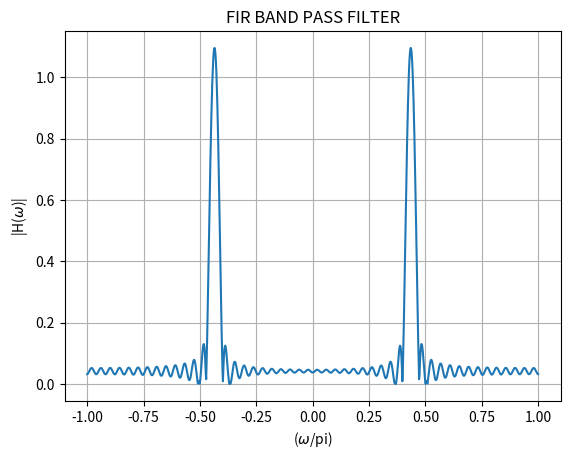

Generate this figure with matplotlib:
import numpy as np
import matplotlib.pyplot as plt

# Define the piecewise function h_BP(n)
def h_BP(n):
    if n == 0:
        return 0.025 / np.pi
    elif -48 <= n <= 48:
        return (2 * np.cos(0.435 * n * np.pi) * np.sin(0.025 * n * np.pi)) / (n * np.pi)
    else:
        return 0

# Generate values for n
n_values = np.arange(-480, 491)

# Calculate h_BP values for each n
h_values = np.array([h_BP(n) for n in n_values])

# Calculate the DTFT using numpy's FFT
H_freq_response = np.fft.fftshift(np.fft.fft(h_values))

# Angular frequency axis (normalized)
omega_normalized = np.linspace(-np.pi, np.pi, len(n_values))

# Plotting
plt.plot(omega_normalized/np.pi, np.abs(H_freq_response))
plt.xlabel('($\omega$/pi)')
plt.ylabel('|H($\omega$)|')
plt.title('FIR BAND PASS FILTER')
plt.grid(True)
plt.savefig("FIR_Bandpass_Filter.png")
